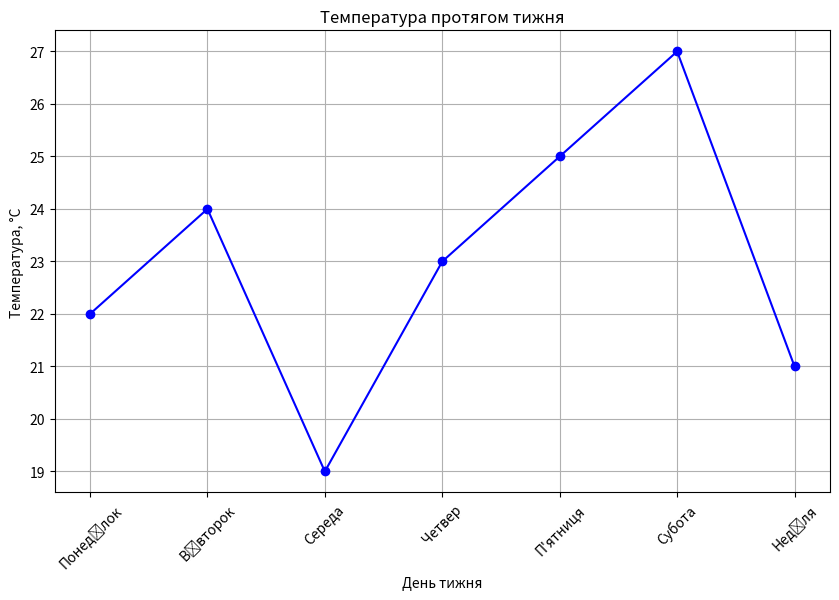

The script that saved this image:
import matplotlib.pyplot as plt

# Згенеруємо простий набір даних для візуалізації температури протягом тижня
days = ["Понеділок", "Вівторок", "Середа", "Четвер", "П'ятниця", "Субота", "Неділя"]
temperatures = [22, 24, 19, 23, 25, 27, 21]  # Температура в градусах Цельсія

plt.figure(figsize=(10, 6))
plt.plot(days, temperatures, marker='o', linestyle='-', color='b')
plt.title('Температура протягом тижня')
plt.xlabel('День тижня')
plt.ylabel('Температура, °C')
plt.grid(True)
plt.xticks(rotation=45)
plt.show()
